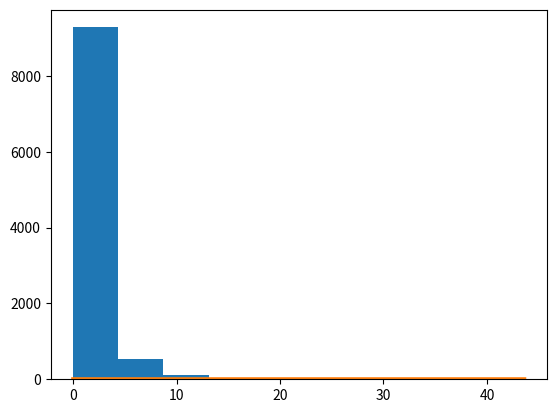

Here is the Python script that generated this plot:
import numpy as np 
import matplotlib.pyplot as plt 
N=10000 
lognormal_values = np.random.lognormal(size=N) 
dummy, bins, dummy = plt.hist(lognormal_values, lw=1) 
sigma = 1 
mu = 0 
x = np.linspace(min(bins), max(bins), len(bins)) 
pdf = np.exp(-(np.log(x) - mu)**2 / (2 * sigma**2))/ (x * sigma * np.sqrt(2 * np.pi)) 
plt.plot(x, pdf,lw=3) 
plt.show()